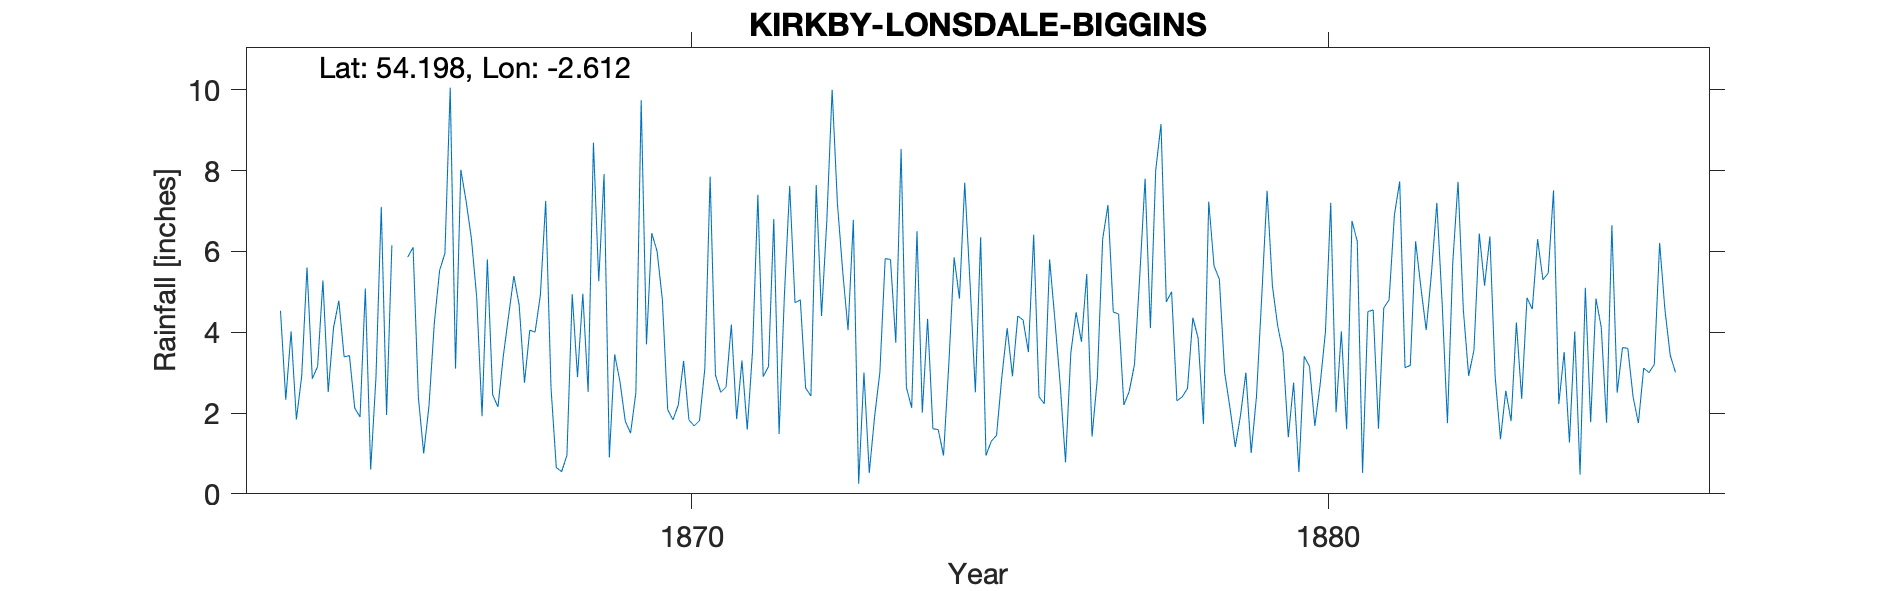

Data behind this chart, as committed beside it:
BIGGINS HOUSE, KIRKBY LONSDALE, , , , , , , , , , , , , , , , , , , , , , , 
Grid ref, SD601782, Long, -2.612, Lat, 54.2, Elevation, 400, ft, , , , , , , , , , , , , , , 
Station no, RR2144, , , , , , , , , , , , , , , , , , , , , , 
, 1860, 1861, 1862, 1863, 1864, 1865, 1866, 1867, 1868, 1869, 1870, 1871, 1872, 1873, 1874, 1875, 1876, 1877, 1878, 1879, 1880, 1881, 1882
January, , , , , 4.53, 3.39, 5.86, 6.31, 4, 5.26, 4.8, 2.64, 7.62, 6.78, 6.5, 6.35, 2.23, 7.15, 5, 1.16, 0.54, 0.52, 4.05
February, , , , , 2.33, 3.42, 6.1, 4.85, 4.92, 7.91, 2.08, 4.19, 4.73, 0.25, 2.01, 0.95, 5.8, 4.5, 2.3, 1.95, 3.4, 4.51, 5.48
March, , , , , 4.02, 2.12, 2.38, 1.92, 7.25, 0.9, 1.83, 1.85, 4.8, 3, 4.33, 1.3, 4.3, 4.45, 2.4, 3, 3.15, 4.55, 7.2
April, , , , , 1.84, 1.9, 1, 5.8, 2.63, 3.45, 2.2, 3.3, 2.62, 0.52, 1.61, 1.45, 2.7, 2.2, 2.61, 1.01, 1.68, 1.61, 4.73
May, , , , , 2.91, 5.08, 2.18, 2.45, 0.65, 2.78, 3.29, 1.59, 2.42, 1.9, 1.59, 2.9, 0.78, 2.53, 4.36, 2.41, 2.7, 4.6, 1.75
June, , , , , 5.6, 0.6, 4.22, 2.15, 0.55, 1.8, 1.83, 3.54, 7.64, 3.01, 0.95, 4.1, 3.49, 3.2, 3.85, 4.9, 4.01, 4.8, 5.71
July, , , , , 2.85, 2.88, 5.53, 3.4, 0.95, 1.5, 1.68, 7.4, 4.4, 5.82, 3.21, 2.91, 4.49, 5.4, 1.73, 7.5, 7.2, 6.9, 7.72
August, , , , , 3.15, 7.1, 5.95, 4.4, 4.94, 2.5, 1.81, 2.9, 6.76, 5.8, 5.85, 4.4, 3.76, 7.8, 7.23, 5.15, 2.02, 7.73, 4.55
September, , , , , 5.28, 1.95, 10.05, 5.39, 2.89, 9.74, 3.1, 3.15, 10, 3.74, 4.83, 4.3, 5.44, 4.1, 5.64, 4.15, 4.02, 3.12, 2.92
October, , , , , 2.52, 6.15, 3.1, 4.67, 4.95, 3.7, 7.85, 6.8, 7.18, 8.53, 7.7, 3.51, 1.42, 8, 5.31, 3.51, 1.6, 3.18, 3.56
November, , , , , 4.11, -999, 8.02, 2.75, 2.52, 6.45, 2.94, 1.48, 5.49, 2.63, 5.21, 6.41, 2.86, 9.15, 3, 1.4, 6.75, 6.25, 6.44
December, , , , , 4.78, -999, 7.24, 4.05, 8.69, 6, 2.51, 4.91, 4.05, 2.13, 2.51, 2.4, 6.3, 4.75, 2.13, 2.75, 6.25, 5.1, 5.15
Total, , , , , 43.92, 40.39, 61.63, 48.14, 44.94, 51.99, 35.92, 43.75, 67.71, 44.11, 46.3, 40.98, 43.57, 63.23, 45.56, 38.89, 43.32, 52.87, 59.26
1865 Nov/Dec bracketed 5.80, , , , , , , , , , , , , , , , , , , , , , , 
1870 July 1.68, , , , , , , , , , , , , , , , , , , , , , , 
